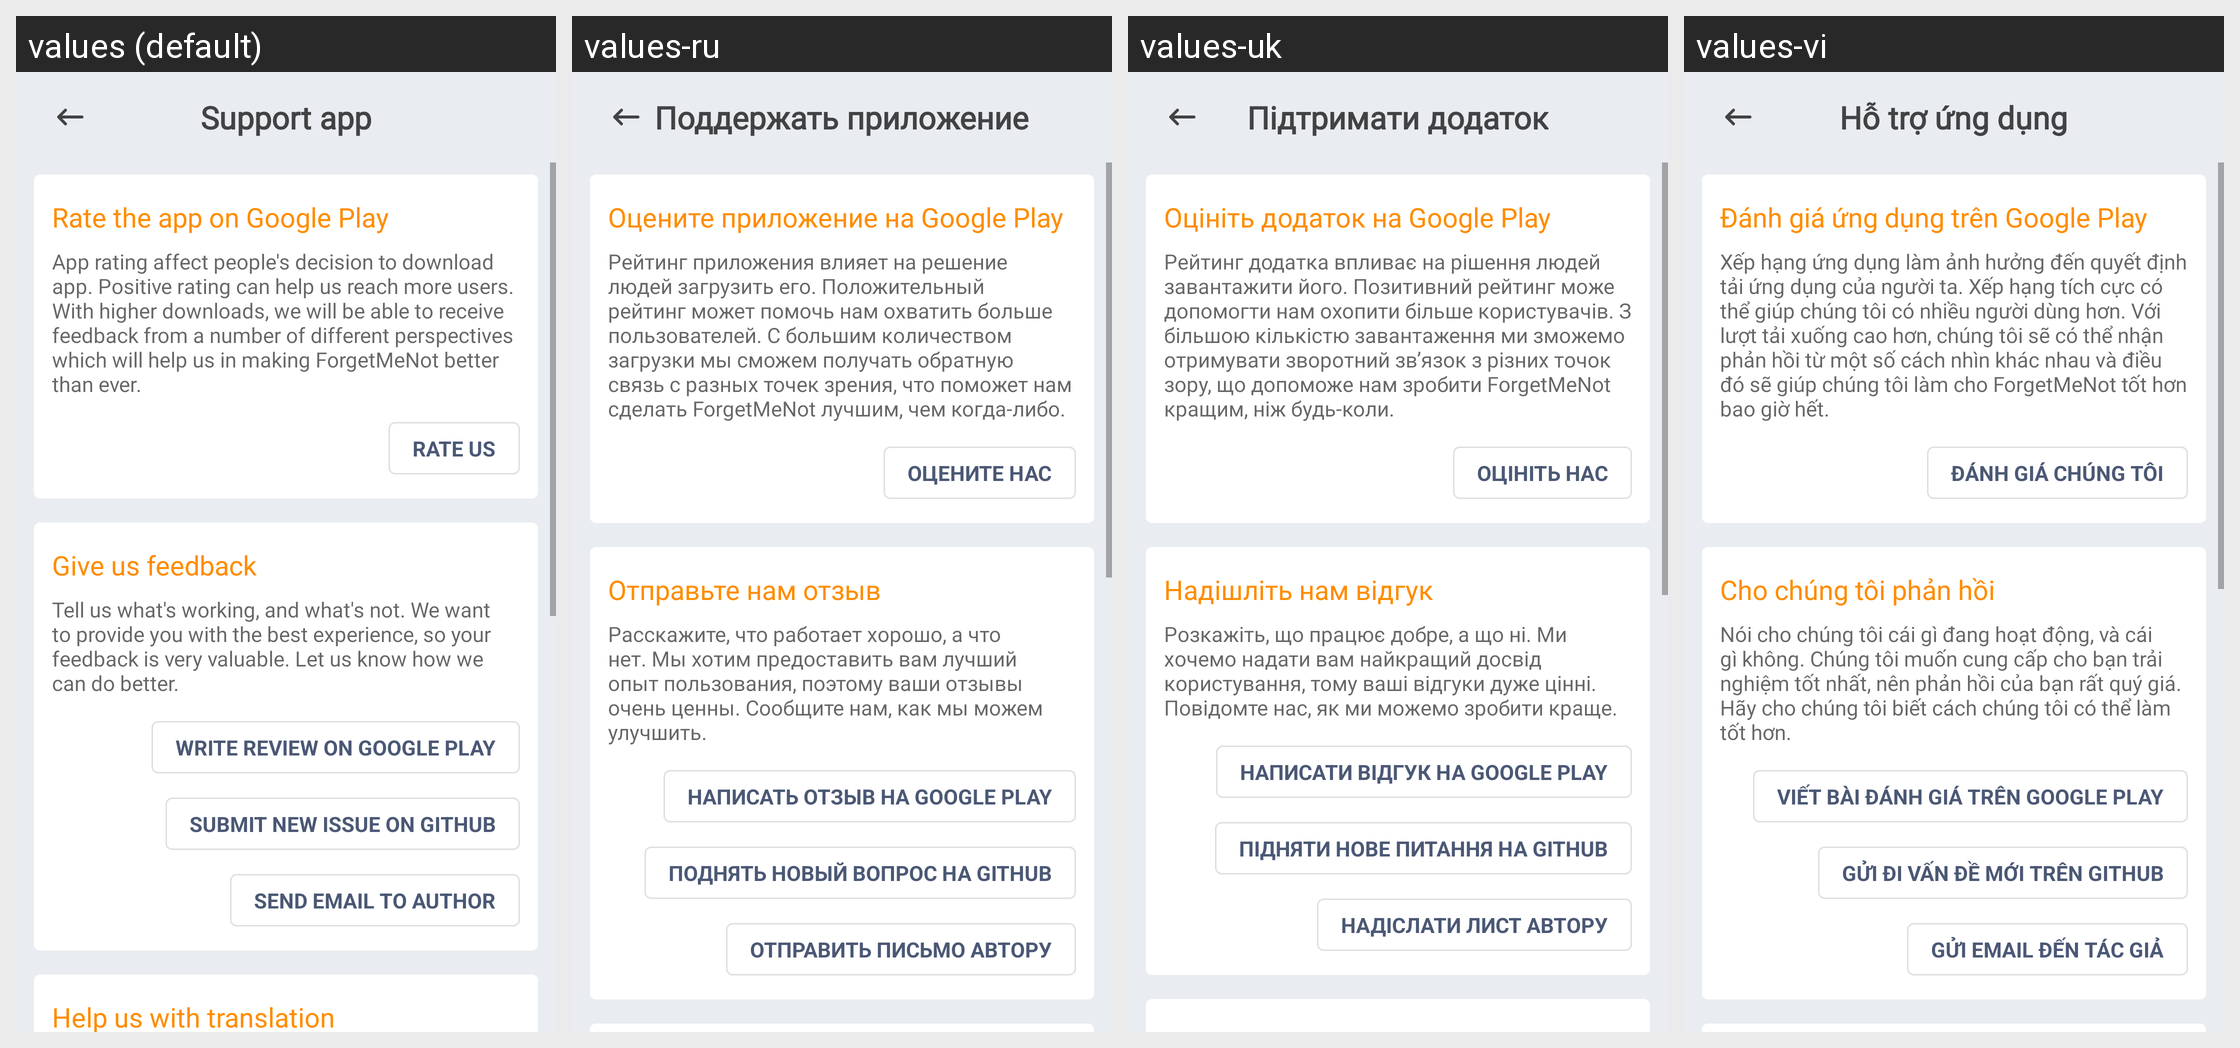

Translations of the strings shown on this Android screen, per locale in the grid:
Android screen res/layout/fragment_support_app.xml rendered under 4 locales, left to right: values (default), values-ru, values-uk, values-vi. Device: Nexus 5 (rendered at 1080×1920; each locale shown at half size, 540×960, under a caption strip naming it); theme AppTheme.
Other locales in the repository, not shown: values-cs, values-de, values-el, values-es, values-eu, values-fr, values-hi, values-in, values-it, values-ne, values-nl, values-pl, values-pt-rBR, values-pt-rPT, values-tr, values-zh-rCN.
Strings drawn on this screen, with the default value and each locale's value (text and hints the layout hard-codes, and strings that could not be matched under every locale, appear in the picture but are not listed):

screen_title_support_app
  values: Support app
  values-ru: Поддержать приложение
  values-uk: Підтримати додаток
  values-vi: Hỗ trợ ứng dụng

cta_rate_the_app_on_google_play
  values: Rate the app on Google Play
  values-ru: Оцените приложение на Google Play
  values-uk: Оцініть додаток на Google Play
  values-vi: Đánh giá ứng dụng trên Google Play

cta_rate_the_app_on_google_play_description
  values: App rating affect people's decision to download app. Positive rating can help us reach more users. With higher downloads, we will be able to receive feedback from a number of different perspectives which will help us in making ForgetMeNot better than ever.
  values-ru: Рейтинг приложения влияет на решение людей загрузить его. Положительный рейтинг может помочь нам охватить больше пользователей. С большим количеством загрузки мы сможем получать обратную связь с разных точек зрения, что поможет нам сделать ForgetMeNot лучшим, чем когда-либо.
  values-uk: Рейтинг додатка впливає на рішення людей завантажити його. Позитивний рейтинг може допомогти нам охопити більше користувачів. З більшою кількістю завантаження ми зможемо отримувати зворотний зв’язок з різних точок зору, що допоможе нам зробити ForgetMeNot кращим, ніж будь-коли.
  values-vi: Xếp hạng ứng dụng làm ảnh hưởng đến quyết định tải ứng dụng của người ta. Xếp hạng tích cực có thể giúp chúng tôi có nhiều người dùng hơn. Với lượt tải xuống cao hơn, chúng tôi sẽ có thể nhận phản hồi từ một số cách nhìn khác nhau và điều đó sẽ giúp chúng tôi làm cho ForgetMeNot tốt hơn bao giờ hết.

text_rate_us_button
  values: Rate us
  values-ru: Оцените нас
  values-uk: Оцініть нас
  values-vi: Đánh giá chúng tôi

cta_give_us_feedback
  values: Give us feedback
  values-ru: Отправьте нам отзыв
  values-uk: Надішліть нам відгук
  values-vi: Cho chúng tôi phản hồi

cta_give_us_feedback_description
  values: Tell us what's working, and what's not. We want to provide you with the best experience, so your feedback is very valuable. Let us know how we can do better.
  values-ru: Расскажите, что работает хорошо, а что нет. Мы хотим предоставить вам лучший опыт пользования, поэтому ваши отзывы очень ценны. Сообщите нам, как мы можем улучшить.
  values-uk: Розкажіть, що працює добре, а що ні. Ми хочемо надати вам найкращий досвід користування, тому ваші відгуки дуже цінні. Повідомте нас, як ми можемо зробити краще.
  values-vi: Nói cho chúng tôi cái gì đang hoạt động, và cái gì không. Chúng tôi muốn cung cấp cho bạn trải nghiệm tốt nhất, nên phản hồi của bạn rất quý giá. Hãy cho chúng tôi biết cách chúng tôi có thể làm tốt hơn.

text_write_review_on_google_play_button
  values: Write review on Google Play
  values-ru: Написать отзыв на Google Play
  values-uk: Написати відгук на Google Play
  values-vi: Viết bài đánh giá trên Google Play

text_submit_new_issue_on_github_button
  values: Submit new issue on Github
  values-ru: Поднять новый вопрос на Github
  values-uk: Підняти нове питання на Github
  values-vi: Gửi đi vấn đề mới trên Github

text_send_email_to_author_button
  values: Send email to author
  values-ru: Отправить письмо автору
  values-uk: Надіслати лист автору
  values-vi: Gửi email đến tác giả
